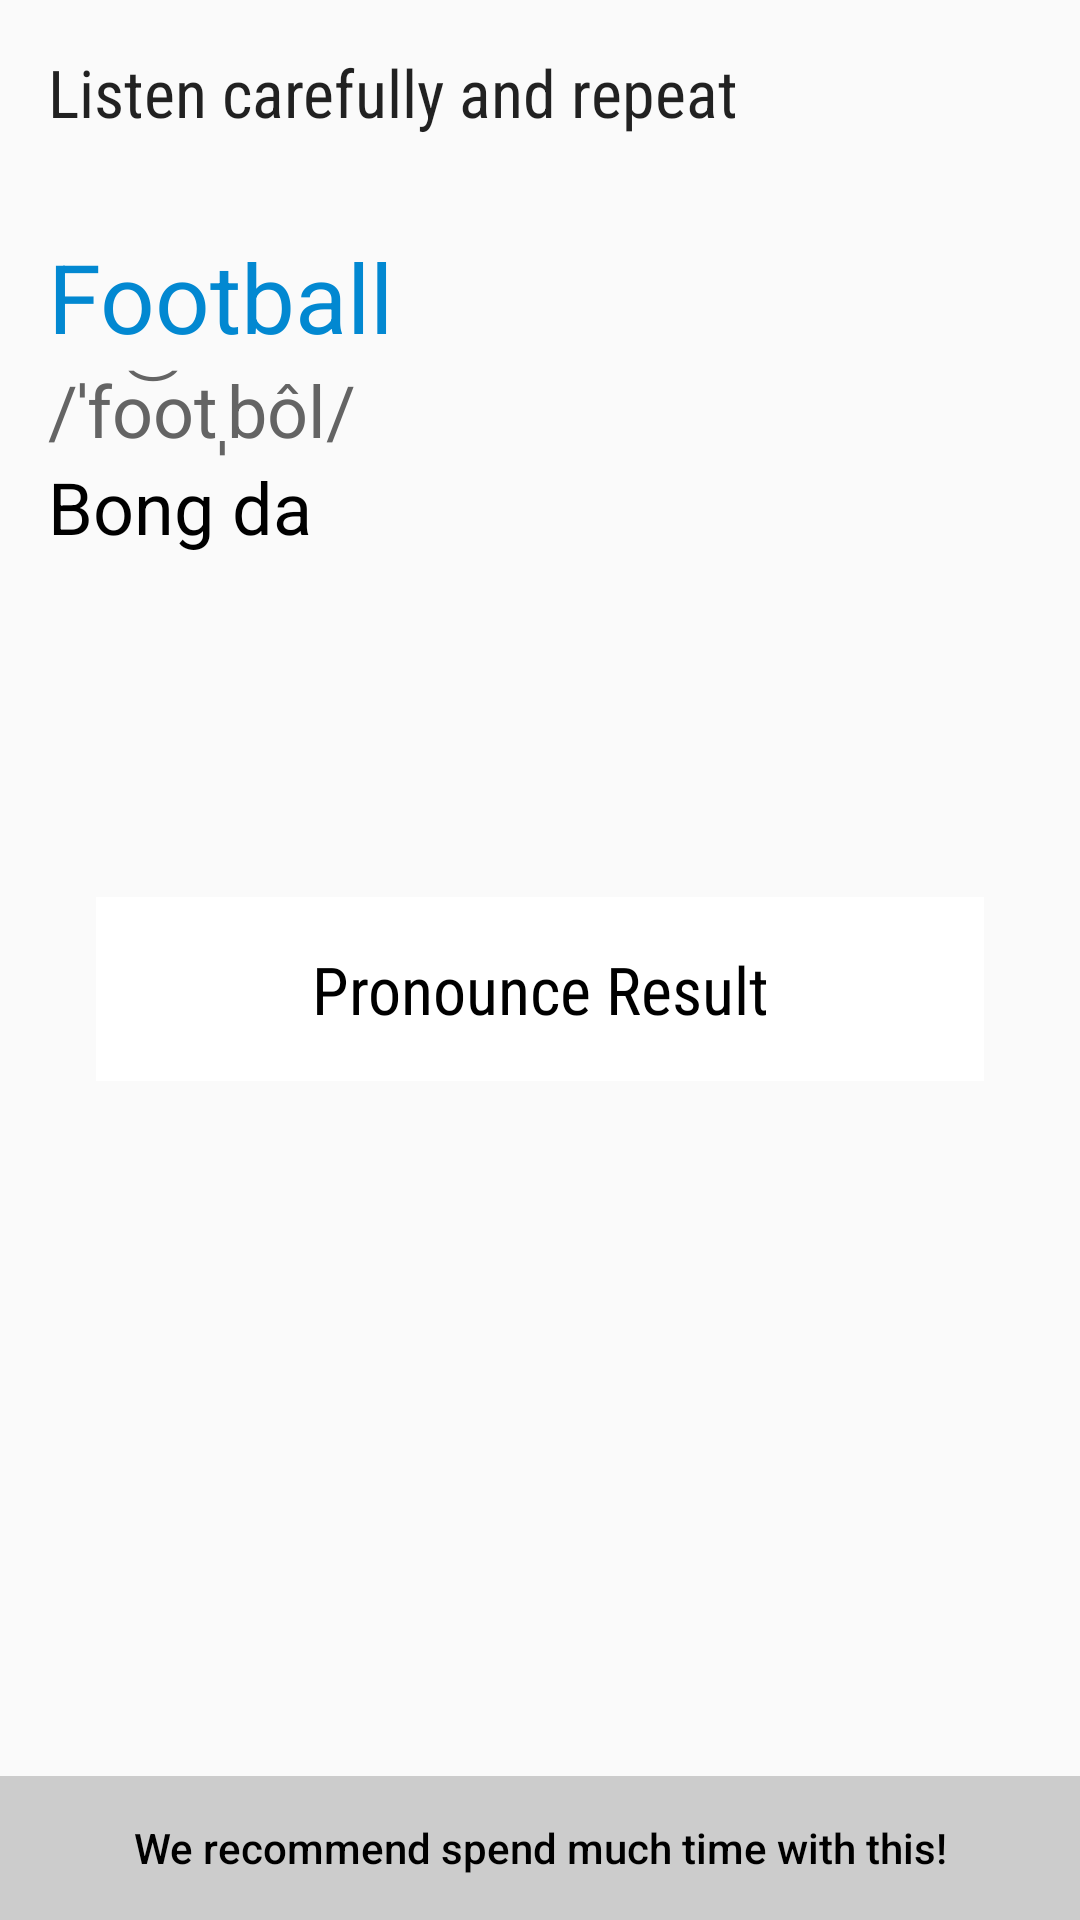

This screen was rendered from an Android layout file. Write that file and the resources it references.
<!-- AndroidManifest.xml: application theme TestTheme -->
<!-- res/layout/activity_listen.xml -->
<LinearLayout xmlns:android="http://schemas.android.com/apk/res/android"
    xmlns:tools="http://schemas.android.com/tools"
    android:layout_width="match_parent"
    android:layout_height="match_parent"
    android:orientation="vertical"
    tools:context="com.example.binht.testvocabulary.Listen">

    
    <TextView
        android:layout_width="wrap_content"
        android:layout_height="wrap_content"
        android:fontFamily="sans-serif-condensed"
        android:padding="16dp"
        android:text="@string/listen_word"
        android:textAppearance="?android:textAppearanceLarge" />

    <LinearLayout
        android:layout_width="match_parent"
        android:layout_height="wrap_content"
        android:layout_marginBottom="16dp"
        android:orientation="horizontal">


        <LinearLayout
            android:layout_width="0dp"
            android:layout_height="wrap_content"
            android:layout_gravity="center_vertical"
            android:layout_weight="2"
            android:orientation="vertical"

            android:padding="16dp">

            <TextView
                android:id="@+id/english_word_textview"
                android:layout_width="wrap_content"
                android:layout_height="wrap_content"
                android:text="Football"
                android:textAppearance="?android:textAppearanceLarge"
                android:textColor="@color/test_dark_blue"
                android:textSize="32dp" />

            <TextView
                android:id="@+id/pronounce_textview"
                android:layout_width="wrap_content"
                android:layout_height="wrap_content"
                android:text="/ˈfo͝otˌbôl/"
                android:textAppearance="?android:textAppearanceSmallInverse"
                android:textColor="@color/grey_700"
                android:textSize="24dp" />

            <TextView
                android:id="@+id/meaning_textview"
                android:layout_width="wrap_content"
                android:layout_height="wrap_content"
                android:text="Bong da"
                android:textAppearance="?android:textAppearanceSmall"
                android:textColor="@color/black"
                android:textSize="24dp" />

        </LinearLayout>

        <LinearLayout
            android:layout_width="0dp"
            android:layout_height="match_parent"
            android:layout_marginRight="16dp"
            android:layout_weight="1">

            <Button
                android:id="@+id/listenBtn"
                android:layout_width="80dp"
                android:layout_height="80dp"
                android:layout_gravity="center"
                android:layout_marginLeft="16dp"
                android:background="@drawable/volumn_selector"
                android:onClick="doTextToVoice" />

        </LinearLayout>

    </LinearLayout>

    <LinearLayout
        android:layout_width="match_parent"
        android:layout_height="wrap_content"
        android:orientation="vertical"
        android:padding="32dp">

        <Button
            android:id="@+id/speech_btn"
            android:layout_width="50dp"
            android:layout_height="50dp"
            android:layout_gravity="center_horizontal"
            android:background="@drawable/speech_selector" />

        <TextView
            android:id="@+id/result_textview"
            android:layout_width="match_parent"
            android:layout_height="wrap_content"
            android:layout_margin="0dp"
            android:layout_marginBottom="0dp"
            android:background="@color/white"
            android:fontFamily="sans-serif-condensed"
            android:gravity="center_horizontal"
            android:padding="16dp"
            android:text="Pronounce Result"
            android:textAppearance="?android:textAppearanceLarge"
            android:textColor="@color/black" />

    </LinearLayout>

    <RelativeLayout
        android:layout_width="match_parent"
        android:layout_height="wrap_content">

        <Button
            android:layout_width="match_parent"
            android:layout_height="wrap_content"
            android:layout_alignParentBottom="true"
            android:background="@color/grey"
            android:enabled="false"
            android:gravity="center_vertical|center_horizontal"
            android:textColor="@color/black"
            android:textAllCaps="false"
            android:text="We recommend spend much time with this!"
            android:textStyle="normal" />

    </RelativeLayout>


</LinearLayout>
<!-- resources referenced by this layout -->
<resources>
  <color name="black">#000000</color>
  <color name="grey">#cccccc</color>
  <color name="grey_700">#646464</color>
  <color name="test_dark_blue">#0288D1</color>
  <color name="white">#FFFFFF</color>
  <string name="listen_word">Listen carefully and repeat</string>
  <style name="TestTheme" parent="AppTheme">
          <item name="actionBarStyle">@style/ActionBar.Solid.Test.NoTitle</item>
      </style>
  <style name="AppTheme" parent="@style/Theme.AppCompat.Light.DarkActionBar">
          <item name="colorPrimary">@color/test_blue</item>
          <item name="colorPrimaryDark">@color/test_dark_blue</item>
      </style>
  <style name="ActionBar.Solid.Test.NoTitle" parent="@style/Widget.AppCompat.Light.ActionBar.Solid.Inverse">
          <item name="displayOptions">useLogo|showHome</item>
          
      </style>
  <color name="test_blue">#ff1ca8f4</color>
</resources>
